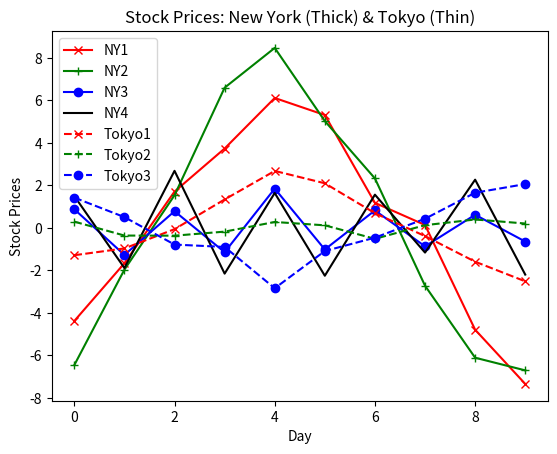

The matplotlib source for this figure:
"""""""""""""""""""""""""""""""""""""""""""""""""""""""""""""""""""""""""""""
Philippe M. Noël
Singular Value Decomposition - Maximum Covariance Analysis -- Python 3
"""""""""""""""""""""""""""""""""""""""""""""""""""""""""""""""""""""""""""""
import matplotlib
import numpy as np
import scipy as scipy
import matplotlib.pyplot as plt
from scipy.linalg import svd
from numpy import linalg

def MCA(X, Y):
    """ Performs the Maximum Covariance Analysis of Two Datasets, X & Y, using
        Singular Value Decomposition """
    # step 1: preparing the data
    M, N = np.shape(X)
    L, N = np.shape(Y)
    # adding noise for realism
    np.random.seed(3958); a = 1.5 # for reproducibility
    X = X + a * np.random.random((M, N))
    Y = Y + a * np.random.random((L, N))
    # removing time means
    for m in range(M):
        X[m,:] = X[m,:] - np.mean(X[m,:])
    for l in range(L):
        Y[l,:] = Y[l,:] - np.mean(Y[l,:])
    # final manipulation for better results in our example
    X[:2,:] = X[:2,:] * 3; Y[1,:] = Y[1,:] * 0.5; Y[2,:] = -1 * Y[2,:]

    # plot data for visualization
    plt.figure(0); plt.clf();
    hlX=plt.plot(np.arange(0, N), X[0,:],'-rx'
                ,np.arange(0, N), X[1,:],'-g+'
                ,np.arange(0, N), X[2,:],'-bo'
                ,np.arange(0, N), X[3,:],'-k')
    hlY=plt.plot(np.arange(0, N), Y[0, :],'--rx'
                ,np.arange(0, N), Y[1, :],'--g+'
                ,np.arange(0, N), Y[2, :],'--bo')
    plt.xlabel('Day'); plt.ylabel('Stock Prices')
    plt.title('Stock Prices: New York (Thick) & Tokyo (Thin)')
    plt.legend(['NY1', 'NY2', 'NY3', 'NY4', 'Tokyo1', 'Tokyo2', 'Tokyo3'])
    plt.show()

    # calculating the covariance matrix
    C = X @ Y.T / N
    print('Covariance Matrix: '); print(C)
    U, S, V = scipy.linalg.svd(C) # SVD

    # get singular values and important modes
    S = np.diag(S); V = V.T
    print('Singular Values: '); print(S)

    # based on the singular values, only the first SVD mode matters
    print('U[:,0]: '); print(U[:,0])
    print('V[:,0]: '); print(V[:,0])


# driver test & data generation
# generating data -- stocks in Tokyo and New York
X = np.array([[1,2,3,4,5,4,3,2,1,0],
              [2,3,4,5,6,5,4,3,2,1],
              [6,4,6,4,6,4,6,4,6,4],
              [9,5,9,5,9,5,9,5,9,5]])
Y = np.array([[1,2,3,4,5,4,3,2,1,0],
              [9,8,7,8,9,8,7,8,9,8],
              [2,3,4,5,6,5,4,3,2,1]])
# driver test
MCA(X, Y)
